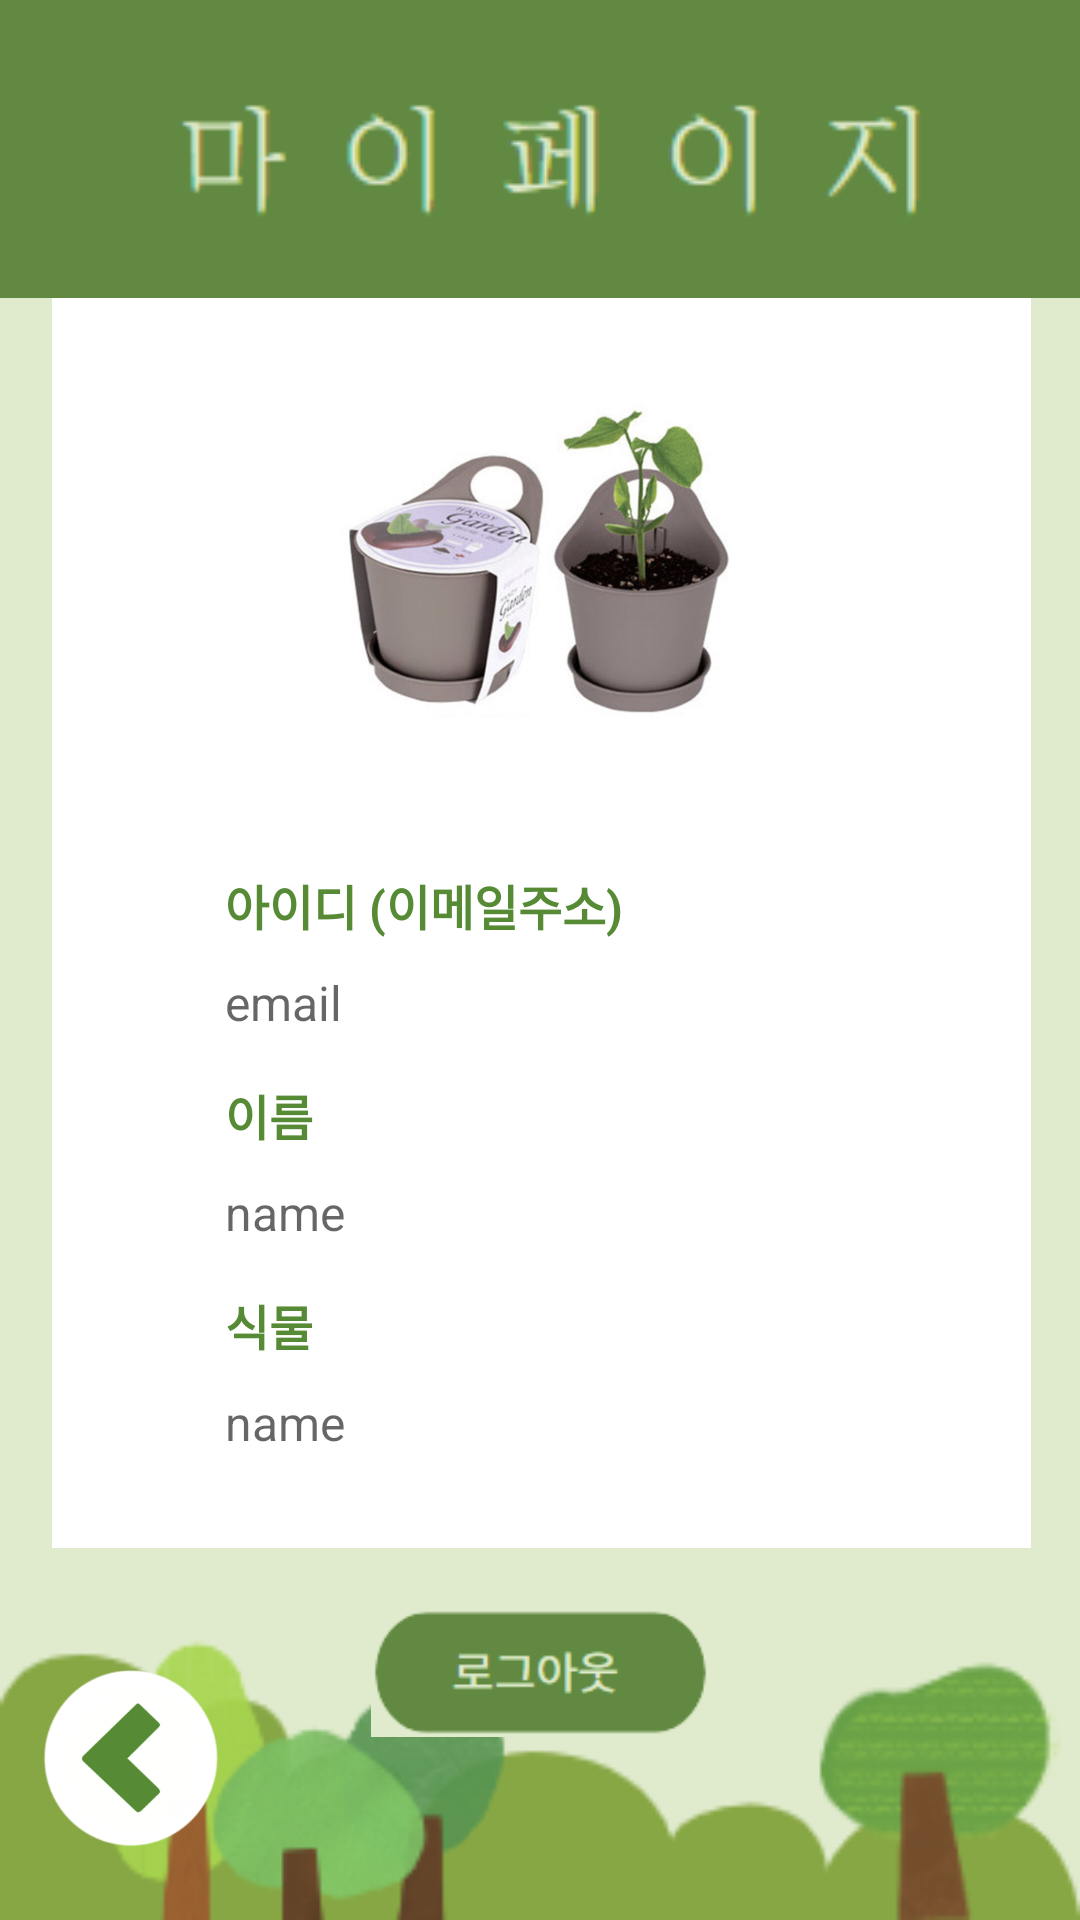

Reconstruct the res/layout file that produces this screen, plus the resources it refers to.
<!-- AndroidManifest.xml: application theme Theme.Aespa_plant -->
<!-- res/layout/activity_mypage.xml -->
<?xml version="1.0" encoding="utf-8"?>
<androidx.constraintlayout.widget.ConstraintLayout xmlns:android="http://schemas.android.com/apk/res/android"
    xmlns:app="http://schemas.android.com/apk/res-auto"
    xmlns:tools="http://schemas.android.com/tools"
    android:layout_width="match_parent"
    android:layout_height="match_parent"
    tools:context=".activity_mypage">


    <ImageView
        android:id="@+id/imageView3"
        android:layout_width="0dp"
        android:layout_height="0dp"
        android:scaleType="fitXY"
        android:src="@drawable/basic2"
        app:layout_constraintBottom_toBottomOf="parent"
        app:layout_constraintEnd_toEndOf="parent"
        app:layout_constraintHorizontal_bias="1.0"
        app:layout_constraintStart_toStartOf="parent"
        app:layout_constraintTop_toTopOf="parent"
        app:layout_constraintVertical_bias="0.0" />

    <ImageView
        android:id="@+id/imageView5"
        android:layout_width="367dp"
        android:layout_height="426dp"
        app:layout_constraintBottom_toBottomOf="parent"
        app:layout_constraintEnd_toEndOf="parent"
        app:layout_constraintStart_toStartOf="parent"
        app:layout_constraintTop_toTopOf="parent"
        app:layout_constraintVertical_bias="0.421"
        app:srcCompat="@drawable/white" />

    <ImageView
        android:id="@+id/sunflower"
        android:layout_width="157dp"
        android:layout_height="183dp"
        app:layout_constraintBottom_toTopOf="@id/textView"
        app:layout_constraintEnd_toEndOf="parent"
        app:layout_constraintHorizontal_bias="0.498"
        app:layout_constraintStart_toStartOf="parent"
        app:layout_constraintTop_toTopOf="@id/imageView5"
        app:layout_constraintVertical_bias="0.407"
        app:srcCompat="@drawable/sunflower" />

    <ImageView
        android:id="@+id/tomato"
        android:layout_width="157dp"
        android:layout_height="183dp"
        app:layout_constraintBottom_toTopOf="@id/textView"
        app:layout_constraintEnd_toEndOf="parent"
        app:layout_constraintHorizontal_bias="0.498"
        app:layout_constraintStart_toStartOf="parent"
        app:layout_constraintTop_toTopOf="@id/imageView5"
        app:layout_constraintVertical_bias="0.407"
        app:srcCompat="@drawable/tomato" />

    <ImageView
        android:id="@+id/cosmos"
        android:layout_width="157dp"
        android:layout_height="183dp"
        app:layout_constraintBottom_toTopOf="@id/textView"
        app:layout_constraintEnd_toEndOf="parent"
        app:layout_constraintHorizontal_bias="0.498"
        app:layout_constraintStart_toStartOf="parent"
        app:layout_constraintTop_toTopOf="@id/imageView5"
        app:layout_constraintVertical_bias="0.407"
        app:srcCompat="@drawable/cosmos" />

    <ImageView
        android:id="@+id/bean"
        android:layout_width="157dp"
        android:layout_height="183dp"
        app:layout_constraintBottom_toTopOf="@id/textView"
        app:layout_constraintEnd_toEndOf="parent"
        app:layout_constraintHorizontal_bias="0.498"
        app:layout_constraintStart_toStartOf="parent"
        app:layout_constraintTop_toTopOf="@id/imageView5"
        app:layout_constraintVertical_bias="0.407"
        app:srcCompat="@drawable/bean" />

    <ImageView
        android:id="@+id/nothing"
        android:layout_width="157dp"
        android:layout_height="183dp"
        app:layout_constraintBottom_toTopOf="@id/textView"
        app:layout_constraintEnd_toEndOf="parent"
        app:layout_constraintHorizontal_bias="0.498"
        app:layout_constraintStart_toStartOf="parent"
        app:layout_constraintTop_toTopOf="@id/imageView5"
        app:layout_constraintVertical_bias="0.407"
        tools:ignore="MissingConstraints" />

    <TextView
        android:id="@+id/email"
        android:layout_width="wrap_content"
        android:layout_height="wrap_content"
        android:layout_marginTop="10dp"
        android:layout_marginLeft="75dp"
        android:hint="email"
        android:textSize="16sp"
        app:layout_constraintStart_toStartOf="parent"
        app:layout_constraintTop_toBottomOf="@+id/textView" />

    <TextView
        android:id="@+id/textView5"
        android:layout_width="wrap_content"
        android:layout_height="wrap_content"
        android:layout_marginTop="15dp"
        android:layout_marginLeft="75dp"
        android:text="이름"
        android:textColor="@color/colorPrimary2"
        android:textSize="16sp"
        android:textStyle="bold"
        app:layout_constraintStart_toStartOf="parent"
        app:layout_constraintTop_toBottomOf="@+id/email" />

    <TextView
        android:id="@+id/textView4"
        android:layout_width="wrap_content"
        android:layout_height="wrap_content"
        android:layout_marginTop="15dp"
        android:layout_marginLeft="75dp"
        android:text="식물"
        android:textColor="@color/colorPrimary2"
        android:textSize="16sp"
        android:textStyle="bold"
        app:layout_constraintStart_toStartOf="parent"
        app:layout_constraintTop_toBottomOf="@+id/nickname" />

    <TextView
        android:id="@+id/nickname"
        android:layout_width="wrap_content"
        android:layout_height="wrap_content"
        android:layout_marginTop="10dp"
        android:layout_marginLeft="75dp"
        android:hint="name"
        android:textSize="16sp"
        app:layout_constraintStart_toStartOf="parent"
        app:layout_constraintTop_toBottomOf="@+id/textView5" />

    <TextView
        android:id="@+id/nickname2"
        android:layout_width="wrap_content"
        android:layout_height="wrap_content"
        android:layout_marginTop="10dp"
        android:layout_marginLeft="75dp"
        android:hint="name"
        android:textSize="16sp"
        app:layout_constraintStart_toStartOf="parent"
        app:layout_constraintTop_toBottomOf="@+id/textView4" />

    <TextView
        android:id="@+id/textView"
        android:layout_width="wrap_content"
        android:layout_height="wrap_content"
        android:layout_marginTop="200dp"
        android:layout_marginLeft="75dp"
        android:text="아이디 (이메일주소)"
        android:textColor="@color/colorPrimary2"
        android:textSize="16sp"
        android:textStyle="bold"
        app:layout_constraintStart_toStartOf="parent"
        app:layout_constraintTop_toTopOf="@+id/imageView5" />

    <ImageView
        android:id="@+id/logout"
        android:layout_width="113dp"
        android:layout_height="101dp"
        android:layout_centerHorizontal="true"
        android:layout_marginBottom="96dp"
        app:layout_constraintBottom_toBottomOf="@+id/imageView3"
        app:layout_constraintEnd_toEndOf="parent"
        app:layout_constraintStart_toStartOf="parent"
        app:layout_constraintTop_toBottomOf="@+id/imageView5"
        app:layout_constraintVertical_bias="0.127"
        app:srcCompat="@drawable/logout_bnt" />

    <ImageView
        android:id="@+id/textView_top"
        android:layout_width="411dp"
        android:layout_height="106dp"
        app:layout_constraintEnd_toEndOf="parent"
        app:layout_constraintStart_toStartOf="parent"
        app:layout_constraintTop_toTopOf="@id/imageView3"
        app:srcCompat="@drawable/mypage_top" />

    <ImageView
        android:id="@+id/toshop"
        android:layout_width="60dp"
        android:layout_height="61dp"
        android:layout_marginBottom="24dp"
        app:layout_constraintBottom_toBottomOf="parent"
        app:layout_constraintEnd_toEndOf="parent"
        app:layout_constraintHorizontal_bias="0.045"
        app:layout_constraintStart_toStartOf="parent"
        app:srcCompat="@drawable/back" />


</androidx.constraintlayout.widget.ConstraintLayout>
<!-- resources referenced by this layout -->
<resources>
  <color name="colorPrimary2">#568A35</color>
  <!-- drawable back: png bitmap (drawable-v24, 16837 bytes) -->
  <!-- drawable basic2: png bitmap (drawable-v24, 18167 bytes) -->
  <!-- drawable bean: jpg bitmap (drawable-v24, 78836 bytes) -->
  <!-- drawable cosmos: jpg bitmap (drawable-v24, 101158 bytes) -->
  <!-- drawable logout_bnt: png bitmap (drawable-v24, 2629 bytes) -->
  <!-- drawable mypage_top: png bitmap (drawable-v24, 3586 bytes) -->
  <!-- drawable sunflower: jpg bitmap (drawable-v24, 87410 bytes) -->
  <!-- drawable tomato: jpg bitmap (drawable-v24, 85238 bytes) -->
  <!-- drawable white: jpg bitmap (drawable-v24, 2283 bytes) -->
  <style name="Theme.Aespa_plant" parent="Theme.MaterialComponents.DayNight.DarkActionBar">
          
          <item name="colorPrimary">@color/purple_500</item>
          <item name="colorPrimaryVariant">@color/purple_700</item>
          <item name="colorOnPrimary">@color/white</item>
          
          <item name="colorSecondary">@color/teal_200</item>
          <item name="colorSecondaryVariant">@color/teal_700</item>
          <item name="colorOnSecondary">@color/black</item>
          
          <item name="android:statusBarColor">?attr/colorPrimaryVariant</item>
          
          <item name="windowNoTitle">true</item>
          <item name="android:windowFullscreen">true</item>
      </style>
  <color name="purple_500">#FF6200EE</color>
  <color name="purple_700">#FF3700B3</color>
  <color name="white">#FFFFFFFF</color>
  <color name="teal_200">#FF03DAC5</color>
  <color name="teal_700">#FF018786</color>
  <color name="black">#FF000000</color>
</resources>
